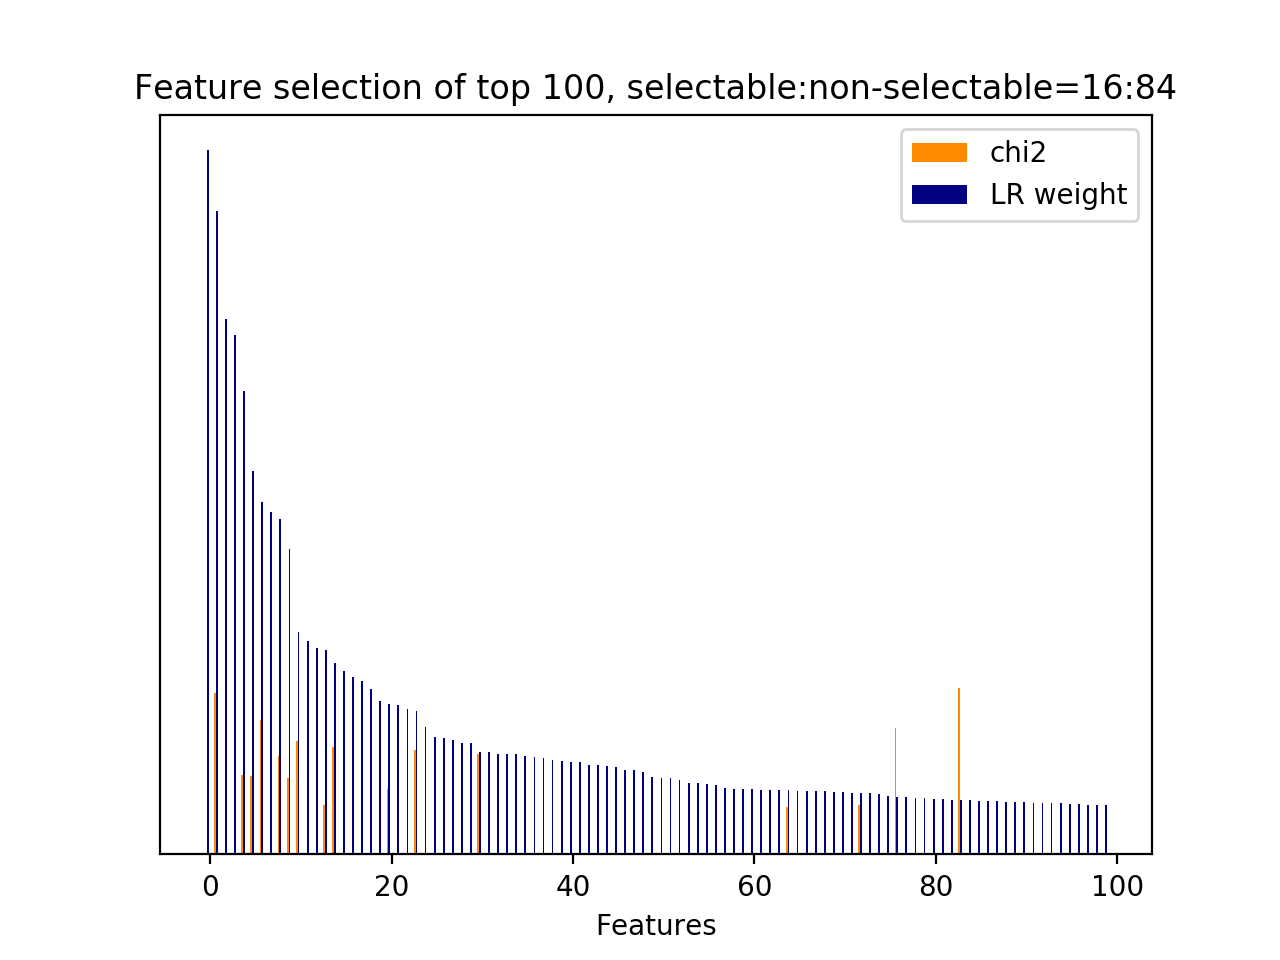

Source data for this figure (header and first rows):
id, name, prefix, chi2, chi2_rank, clf_weight, clf_weight_rank
2791, 4.3.1, b'4.3.1-jaccard_similarity.next_user_utt…, 0.0000, 3147, 1, 0
45135, 7, b'7-syntactic_feature__root_word__next_s…, 344.5, 20, 0.9135, 1
24486, 5, b'5-phrase_feature__next_noun_phrases__j…, 0.0000, 3138, 0.7611, 2
42366, 7, b'7-syntactic_feature__next_root_words_o…, 0.0000, 3154, 0.7371, 3
29097, 5, b'5-phrase_feature__noun_phrases__next_s…, 169.3, 87, 0.6580, 4
44785, 7, b'7-syntactic_feature__root_word__next_s…, 168.1, 89, 0.5443, 5
43714, 7, b'7-syntactic_feature__obj_word__next_sy…, 285.7, 32, 0.5000, 6
47047, 8.1, b'8.1-lda_feature.current_user_utterance…, 0.0000, 3105, 0.4870, 7
44639, 7, b'7-syntactic_feature__root_word__curren…, 209.9, 74, 0.4764, 8
33357, 5, b'5-phrase_feature__noun_phrases__next_s…, 162.9, 92, 0.4343, 9
45479, 7, b'7-syntactic_feature__root_word__next_s…, 242, 47, 0.3157, 10
2790, 4.2.1, b'4.2.1-edit_distance.next_user_utteranc…, 0.0000, 3148, 0.3027, 11
47095, 8.1, b'8.1-lda_feature.next_system_utterance_…, 0.0000, 3226, 0.2937, 12
44426, 7, b'7-syntactic_feature__root_word__curren…, 106.3, 115, 0.2897, 13
33, 3, b'3-time_feature__turns_from_start', 229.2, 51, 0.2714, 14
47147, 8.1, b'8.1-lda_feature.next_user_utterance__t…, 0.0000, 3005, 0.2601, 15
47136, 8.1, b'8.1-lda_feature.next_user_utterance__t…, 0.0000, 3197, 0.2516, 16
47088, 8.1, b'8.1-lda_feature.next_system_utterance_…, 0.0000, 3206, 0.2468, 17
47561, 9.1, b'9.1-w2v_feature.next_system_utterance_…, 0.0000, 3339, 0.2344, 18
47565, 9.1, b'9.1-w2v_feature.next_system_utterance_…, 0.0000, 3027, 0.2184, 19
27841, 5, b'5-phrase_feature__noun_phrases__curren…, 139.6, 101, 0.2131, 20
47556, 9.1, b'9.1-w2v_feature.next_system_utterance_…, 0.0000, 3334, 0.2120, 21
47027, 8.1, b'8.1-lda_feature.current_user_utterance…, 0.0000, 3159, 0.2059, 22
7333, 4.1, b'4.1-ngram.next_system_utterance__disca…, 223, 54, 0.2033, 23
24485, 5, b'5-phrase_feature__next_noun_phrases__h…, 0.0000, 3139, 0.1815, 24
47129, 8.1, b'8.1-lda_feature.next_user_utterance__t…, 0.0000, 3190, 0.1674, 25
47145, 8.1, b'8.1-lda_feature.next_user_utterance__t…, 0.0000, 3007, 0.1657, 26
47670, 9.1, b'9.1-w2v_feature.next_system_utterance_…, 0.0000, 2670, 0.1621, 27
48932, 10.1, b'10.1-d2v_feature.next_user_utterance__…, 0.0000, 3650, 0.1582, 28
47592, 9.1, b'9.1-w2v_feature.next_system_utterance_…, 0.0000, 2593, 0.1581, 29
32339, 5, b'5-phrase_feature__noun_phrases__next_s…, 214.5, 70, 0.1451, 30
47948, 9.1, b'9.1-w2v_feature.next_user_utterance__w…, 0.0000, 2948, 0.1450, 31
47110, 8.1, b'8.1-lda_feature.next_system_utterance_…, 0.0000, 3184, 0.1425, 32
48676, 10.1, b'10.1-d2v_feature.next_system_utterance…, 0.0000, 4445, 0.1424, 33
47039, 8.1, b'8.1-lda_feature.current_user_utterance…, 0.0000, 3113, 0.1421, 34
47491, 9.1, b'9.1-w2v_feature.next_system_utterance_…, 0.0000, 3262, 0.1393, 35
47045, 8.1, b'8.1-lda_feature.current_user_utterance…, 0.0000, 3106, 0.1382, 36
47296, 9.1, b'9.1-w2v_feature.current_user_utterance…, 0.0000, 3422, 0.1368, 37
48251, 10.1, b'10.1-d2v_feature.current_user_utteranc…, 0.0000, 4305, 0.1339, 38
24484, 5, b'5-phrase_feature__next_noun_phrases__#…, 0.0000, 3140, 0.1329, 39
47635, 9.1, b'9.1-w2v_feature.next_system_utterance_…, 0.0000, 2552, 0.1314, 40
47602, 9.1, b'9.1-w2v_feature.next_system_utterance_…, 0.0000, 2567, 0.1312, 41
47723, 9.1, b'9.1-w2v_feature.next_system_utterance_…, 0.0000, 2428, 0.1273, 42
48977, 10.2.1, b'10.2.1-d2v_similarity.next_user_uttera…, 0.0000, 3613, 0.1272, 43
47071, 8.1, b'8.1-lda_feature.current_user_utterance…, 0.0000, 3167, 0.1256, 44
50025, 11.1, b'11.1-skipthought_feature.current_user_…, 0.0000, 154, 0.1246, 45
47355, 9.1, b'9.1-w2v_feature.current_user_utterance…, 0.0000, 3450, 0.1195, 46
48453, 10.1, b'10.1-d2v_feature.next_system_utterance…, 0.0000, 4526, 0.1193, 47
47604, 9.1, b'9.1-w2v_feature.next_system_utterance_…, 0.0000, 2547, 0.1176, 48
53717, 11.1, b'11.1-skipthought_feature.next_system_u…, 0.0000, 8476, 0.1103, 49
48158, 10.1, b'10.1-d2v_feature.current_user_utteranc…, 0.0000, 4290, 0.1081, 50
47841, 9.1, b'9.1-w2v_feature.next_user_utterance__w…, 0.0000, 2480, 0.1078, 51
47172, 8.1, b'8.1-lda_feature.next_user_utterance__t…, 0.0000, 3021, 0.1051, 52
47965, 9.1, b'9.1-w2v_feature.next_user_utterance__w…, 0.0000, 2887, 0.1020, 53
48199, 10.1, b'10.1-d2v_feature.current_user_utteranc…, 0.0000, 4251, 0.1016, 54
48195, 10.1, b'10.1-d2v_feature.current_user_utteranc…, 0.0000, 4248, 0.0998, 55
47704, 9.1, b'9.1-w2v_feature.next_system_utterance_…, 0.0000, 2634, 0.0983, 56
48307, 10.1, b'10.1-d2v_feature.current_user_utteranc…, 0.0000, 4132, 0.0949, 57
47422, 9.1, b'9.1-w2v_feature.current_user_utterance…, 0.0000, 3482, 0.0933, 58
47669, 9.1, b'9.1-w2v_feature.next_system_utterance_…, 0.0000, 2669, 0.0931, 59
... 9,243 more rows
